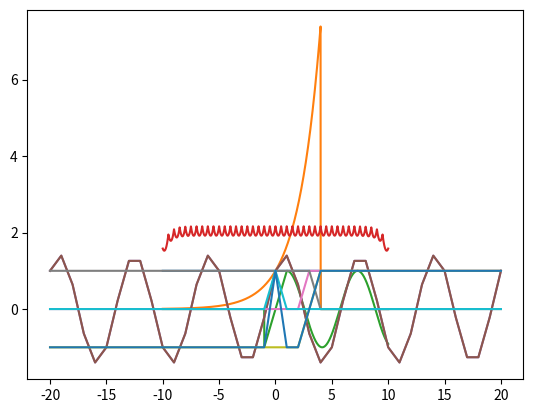

Write the Python code that produced this figure.
import numpy as np
import matplotlib.pyplot as plt
import copy

def unitStep(a,ar,tSign=1):
    ar2=[0 for i in range(0,len(ar))]

    if tSign>=0:
     for j in range(0,len(ar)):
         if(ar[j]>=(-1*a)):ar2[j]=1
         else:ar2[j]=0
    else:
     for j in range(0, len(ar)):
         if (ar[j] <=a):
             ar2[j] = 1
         else:
             ar2[j] = 0

    return ar2

def unitImpulse(a,T):
    ar2=[]

    for t in T:
     if(t==a):ar2.append(1)
     else:ar2.append(0)

    return ar2


def powMaker(a,ar):
    ar2 = [0 for i in range(0, len(ar))]
    for j in range(0, len(ar)):
     ar2[j] = pow(a,ar[j])
    return ar2

def conditionalFunc(T):
    ar=[]
    for t in T:
        if t<-1:ar.append(0)
        elif t>=-1 and t<=1:
            ar.append(t)
        else:
            temp=t-1
            ar.append(np.cos(temp))
    return ar

def absolueExp(t,a):
    return np.exp(np.multiply(-1,np.abs(np.multiply(2,t)+a)))


def sigmaFunc(i,j,func,t):
    ar = [0 for i in range(len(t))]
    for n in range(i,j+1):
        ar=np.add(ar,func(t,n))
    return ar

t=np.arange(-10,+10.01,0.01)
x1=np.asarray(unitStep(4,np.array(t),-1))
plt.plot(t,x1)
plt.show()
temp=t*0.5
x2=np.exp(temp)
x3=np.multiply(x1,x2)
print("test")
plt.plot(t,x3)
plt.show()

x3=conditionalFunc(t)
plt.plot(t,x3)
plt.show()

x3=sigmaFunc(-20,20,absolueExp,t)
plt.plot(t,x3)
plt.show()

t=np.arange(-20,+21,1)

x1=np.sin(t*np.pi*2.3)
x2=np.cos(t*np.pi*4.3)
x3=np.add(x1,x2)
plt.plot(t,x3)
plt.show()

x1=np.sin(t*np.pi*4.3)
x2=np.cos(t*np.pi*6.3)
x3=np.add(x1,x2)
plt.plot(t,x3)
plt.show()

x1=unitStep(-3,t)
plt.plot(t,x1)
plt.show()
x2=unitStep(3,t,-1)
plt.plot(t,x2)
plt.show()
x3=np.subtract(x1,x2)
plt.plot(t,x3)
plt.show()
x1=unitImpulse(0,t)
plt.plot(t,x1)
plt.show()
x1=np.multiply(2,copy.deepcopy(x1))
print("test")
x3=np.add(copy.deepcopy(x3),x1)
plt.plot(t,x3)
plt.show()






